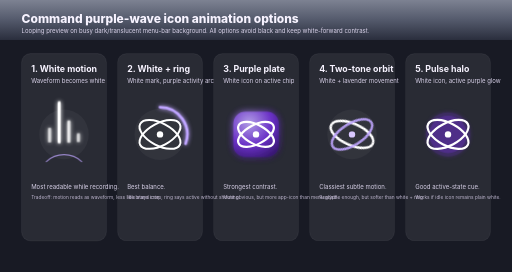
t = 0.00 s
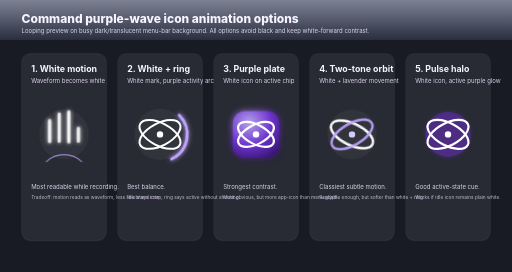
t = 0.33 s
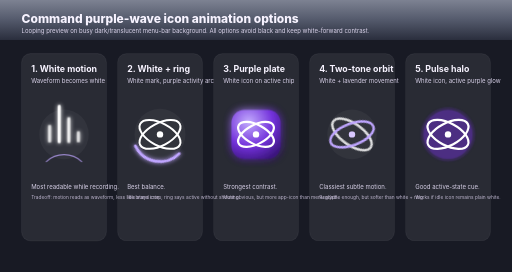
t = 0.98 s
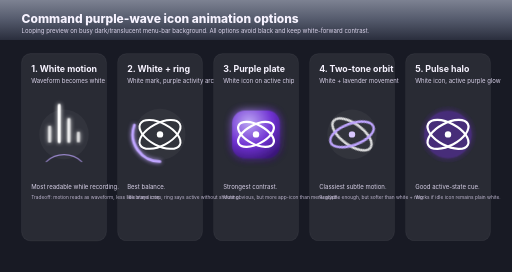
t = 1.30 s
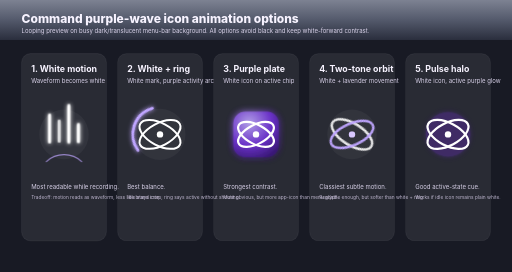
t = 1.69 s
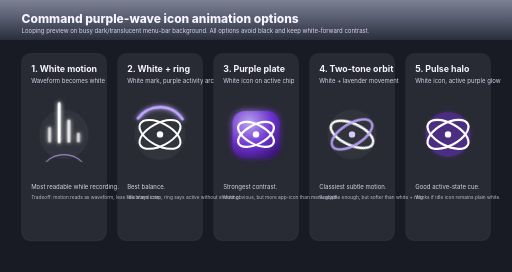
t = 2.21 s

The animated SVG that drew these frames (rendered in a browser with its animation timeline set to each time). Animation: 10 CSS @keyframes rules; one cycle of 2.60 s, repeats indefinitely.

<svg xmlns="http://www.w3.org/2000/svg" width="1280" height="680" viewBox="0 0 1280 680">
  <defs>
    <linearGradient id="menubar" x1="0" y1="0" x2="0" y2="1">
      <stop offset="0" stop-color="#7d8292"/>
      <stop offset="0.48" stop-color="#555b6d"/>
      <stop offset="1" stop-color="#2a2e3d"/>
    </linearGradient>
    <radialGradient id="purpleBg" cx="35%" cy="25%" r="85%">
      <stop offset="0" stop-color="#c4adff"/>
      <stop offset="0.58" stop-color="#7433dc"/>
      <stop offset="1" stop-color="#3c167e"/>
    </radialGradient>
    <filter id="softGlow" x="-80%" y="-80%" width="260%" height="260%">
      <feGaussianBlur stdDeviation="5" result="blur"/>
      <feMerge>
        <feMergeNode in="blur"/>
        <feMergeNode in="SourceGraphic"/>
      </feMerge>
    </filter>
    <filter id="plateGlow" x="-80%" y="-80%" width="260%" height="260%">
      <feGaussianBlur stdDeviation="10" result="blur"/>
      <feMerge>
        <feMergeNode in="blur"/>
        <feMergeNode in="SourceGraphic"/>
      </feMerge>
    </filter>
    <style>
      text { font-family: -apple-system, BlinkMacSystemFont, "SF Pro Display", "Helvetica Neue", Arial, sans-serif; fill: #f7f3ff; }
      .caption { font-size: 22px; font-weight: 700; }
      .note { font-size: 15px; fill: #d8d1e8; }
      .small { font-size: 12px; fill: #bdb5ce; }
      .bar { fill: url(#menubar); }
      .tile { fill: rgba(255,255,255,0.075); stroke: rgba(255,255,255,0.14); stroke-width: 1; }
      .whiteStroke { stroke: #fff; fill: none; stroke-linecap: round; stroke-linejoin: round; }
      .purpleStroke { stroke: #bfa5ff; fill: none; stroke-linecap: round; stroke-linejoin: round; }
      .deepPurpleStroke { stroke: #7433dc; fill: none; stroke-linecap: round; stroke-linejoin: round; }
      .whiteFill { fill: #fff; }
      .lavenderFill { fill: #d9c8ff; }
      .panelBg { fill: rgba(255,255,255,0.045); }

      .waveA { animation: waveA 1.15s ease-in-out infinite; transform-box: fill-box; transform-origin: center bottom; }
      .waveB { animation: waveB 1.15s ease-in-out infinite; transform-box: fill-box; transform-origin: center bottom; }
      .waveC { animation: waveC 1.15s ease-in-out infinite; transform-box: fill-box; transform-origin: center bottom; }
      .waveD { animation: waveD 1.15s ease-in-out infinite; transform-box: fill-box; transform-origin: center bottom; }
      @keyframes waveA { 0%,100% { transform: scaleY(.58); opacity:.72; } 50% { transform: scaleY(1.18); opacity:1; } }
      @keyframes waveB { 0%,100% { transform: scaleY(1.15); opacity:1; } 50% { transform: scaleY(.62); opacity:.74; } }
      @keyframes waveC { 0%,100% { transform: scaleY(.76); opacity:.82; } 50% { transform: scaleY(1.35); opacity:1; } }
      @keyframes waveD { 0%,100% { transform: scaleY(.46); opacity:.68; } 50% { transform: scaleY(1.02); opacity:.96; } }

      .arcSpin { animation: arcSpin 2.6s linear infinite; transform-origin: 106px 202px; }
      @keyframes arcSpin { to { transform: rotate(360deg); } }

      .platePulse { animation: platePulse 1.8s ease-in-out infinite; transform-box: fill-box; transform-origin: center; }
      @keyframes platePulse { 0%,100% { transform: scale(.96); opacity:.88; } 50% { transform: scale(1.04); opacity:1; } }

      .orbitOne { animation: orbitOne 2.4s ease-in-out infinite; transform-origin: 106px 202px; }
      .orbitTwo { animation: orbitTwo 2.4s ease-in-out infinite; transform-origin: 106px 202px; }
      @keyframes orbitOne { 0%,100% { transform: rotate(24deg); opacity:1; } 50% { transform: rotate(36deg); opacity:.82; } }
      @keyframes orbitTwo { 0%,100% { transform: rotate(-32deg); opacity:.9; } 50% { transform: rotate(-20deg); opacity:1; } }

      .haloOuter { animation: haloOuter 1.9s ease-out infinite; transform-origin: 106px 202px; }
      .haloInner { animation: haloInner 1.9s ease-in-out infinite; transform-origin: 106px 202px; }
      @keyframes haloOuter { 0% { transform: scale(.78); opacity:.32; } 70% { transform: scale(1.18); opacity:.06; } 100% { transform: scale(1.18); opacity:0; } }
      @keyframes haloInner { 0%,100% { transform: scale(.95); opacity:.28; } 50% { transform: scale(1.05); opacity:.42; } }
    </style>
  </defs>

  <rect width="1280" height="680" fill="#181a24"/>
  <rect width="1280" height="100" class="bar"/>
  <text x="54" y="58" font-size="30" font-weight="760">Command purple-wave icon animation options</text>
  <text x="54" y="82" class="note">Looping preview on busy dark/translucent menu-bar background. All options avoid black and keep white-forward contrast.</text>

  <g transform="translate(54 134)">
    <rect width="212" height="468" rx="22" class="tile"/>
    <text x="24" y="46" class="caption">1. White motion</text>
    <text x="24" y="74" class="note">Waveform becomes white</text>
    <circle cx="106" cy="202" r="62" class="panelBg"/>
    <g filter="url(#softGlow)" stroke-width="8">
      <line x1="70" y1="220" x2="70" y2="164" class="whiteStroke waveA"/>
      <line x1="94" y1="220" x2="94" y2="136" class="whiteStroke waveB"/>
      <line x1="118" y1="220" x2="118" y2="154" class="whiteStroke waveC"/>
      <line x1="142" y1="220" x2="142" y2="178" class="whiteStroke waveD"/>
    </g>
    <path d="M62 270 C86 247, 126 247, 150 270" class="purpleStroke" stroke-width="3" opacity=".7"/>
    <text x="24" y="338" class="note">Most readable while recording.</text>
    <text x="24" y="364" class="small">Tradeoff: motion reads as waveform, less like brand icon.</text>
  </g>

  <g transform="translate(294 134)">
    <rect width="212" height="468" rx="22" class="tile"/>
    <text x="24" y="46" class="caption">2. White + ring</text>
    <text x="24" y="74" class="note">White mark, purple activity arc</text>
    <circle cx="106" cy="202" r="64" class="panelBg"/>
    <g class="arcSpin">
      <path d="M106 134 A68 68 0 0 1 170 225" class="purpleStroke" stroke-width="7" filter="url(#softGlow)"/>
    </g>
    <g stroke-width="5">
      <ellipse cx="106" cy="202" rx="56" ry="28" transform="rotate(28 106 202)" class="whiteStroke"/>
      <ellipse cx="106" cy="202" rx="56" ry="28" transform="rotate(-28 106 202)" class="whiteStroke"/>
      <circle cx="106" cy="202" r="8" class="whiteFill"/>
    </g>
    <text x="24" y="338" class="note">Best balance.</text>
    <text x="24" y="364" class="small">Idle stays crisp; ring says active without shouting.</text>
  </g>

  <g transform="translate(534 134)">
    <rect width="212" height="468" rx="22" class="tile"/>
    <text x="24" y="46" class="caption">3. Purple plate</text>
    <text x="24" y="74" class="note">White icon on active chip</text>
    <rect x="47" y="143" width="118" height="118" rx="31" fill="url(#purpleBg)" filter="url(#plateGlow)" class="platePulse"/>
    <g stroke-width="5.5">
      <ellipse cx="106" cy="202" rx="49" ry="24" transform="rotate(28 106 202)" class="whiteStroke"/>
      <ellipse cx="106" cy="202" rx="49" ry="24" transform="rotate(-28 106 202)" class="whiteStroke"/>
      <circle cx="106" cy="202" r="8" class="whiteFill"/>
    </g>
    <text x="24" y="338" class="note">Strongest contrast.</text>
    <text x="24" y="364" class="small">Most obvious, but more app-icon than menu glyph.</text>
  </g>

  <g transform="translate(774 134)">
    <rect width="212" height="468" rx="22" class="tile"/>
    <text x="24" y="46" class="caption">4. Two-tone orbit</text>
    <text x="24" y="74" class="note">White + lavender movement</text>
    <circle cx="106" cy="202" r="62" class="panelBg"/>
    <g stroke-width="6">
      <ellipse cx="106" cy="202" rx="57" ry="27" class="whiteStroke orbitOne"/>
      <ellipse cx="106" cy="202" rx="57" ry="27" class="purpleStroke orbitTwo"/>
      <circle cx="106" cy="202" r="8" class="lavenderFill"/>
    </g>
    <text x="24" y="338" class="note">Classiest subtle motion.</text>
    <text x="24" y="364" class="small">Readable enough, but softer than white + ring.</text>
  </g>

  <g transform="translate(1014 134)">
    <rect width="212" height="468" rx="22" class="tile"/>
    <text x="24" y="46" class="caption">5. Pulse halo</text>
    <text x="24" y="74" class="note">White icon, active purple glow</text>
    <circle cx="106" cy="202" r="60" fill="#7433dc" class="haloOuter"/>
    <circle cx="106" cy="202" r="58" fill="#7433dc" class="haloInner" filter="url(#softGlow)"/>
    <g stroke-width="5.5">
      <ellipse cx="106" cy="202" rx="56" ry="28" transform="rotate(28 106 202)" class="whiteStroke"/>
      <ellipse cx="106" cy="202" rx="56" ry="28" transform="rotate(-28 106 202)" class="whiteStroke"/>
      <circle cx="106" cy="202" r="8" class="whiteFill"/>
    </g>
    <text x="24" y="338" class="note">Good active-state cue.</text>
    <text x="24" y="364" class="small">Works if idle icon remains plain white.</text>
  </g>
</svg>
